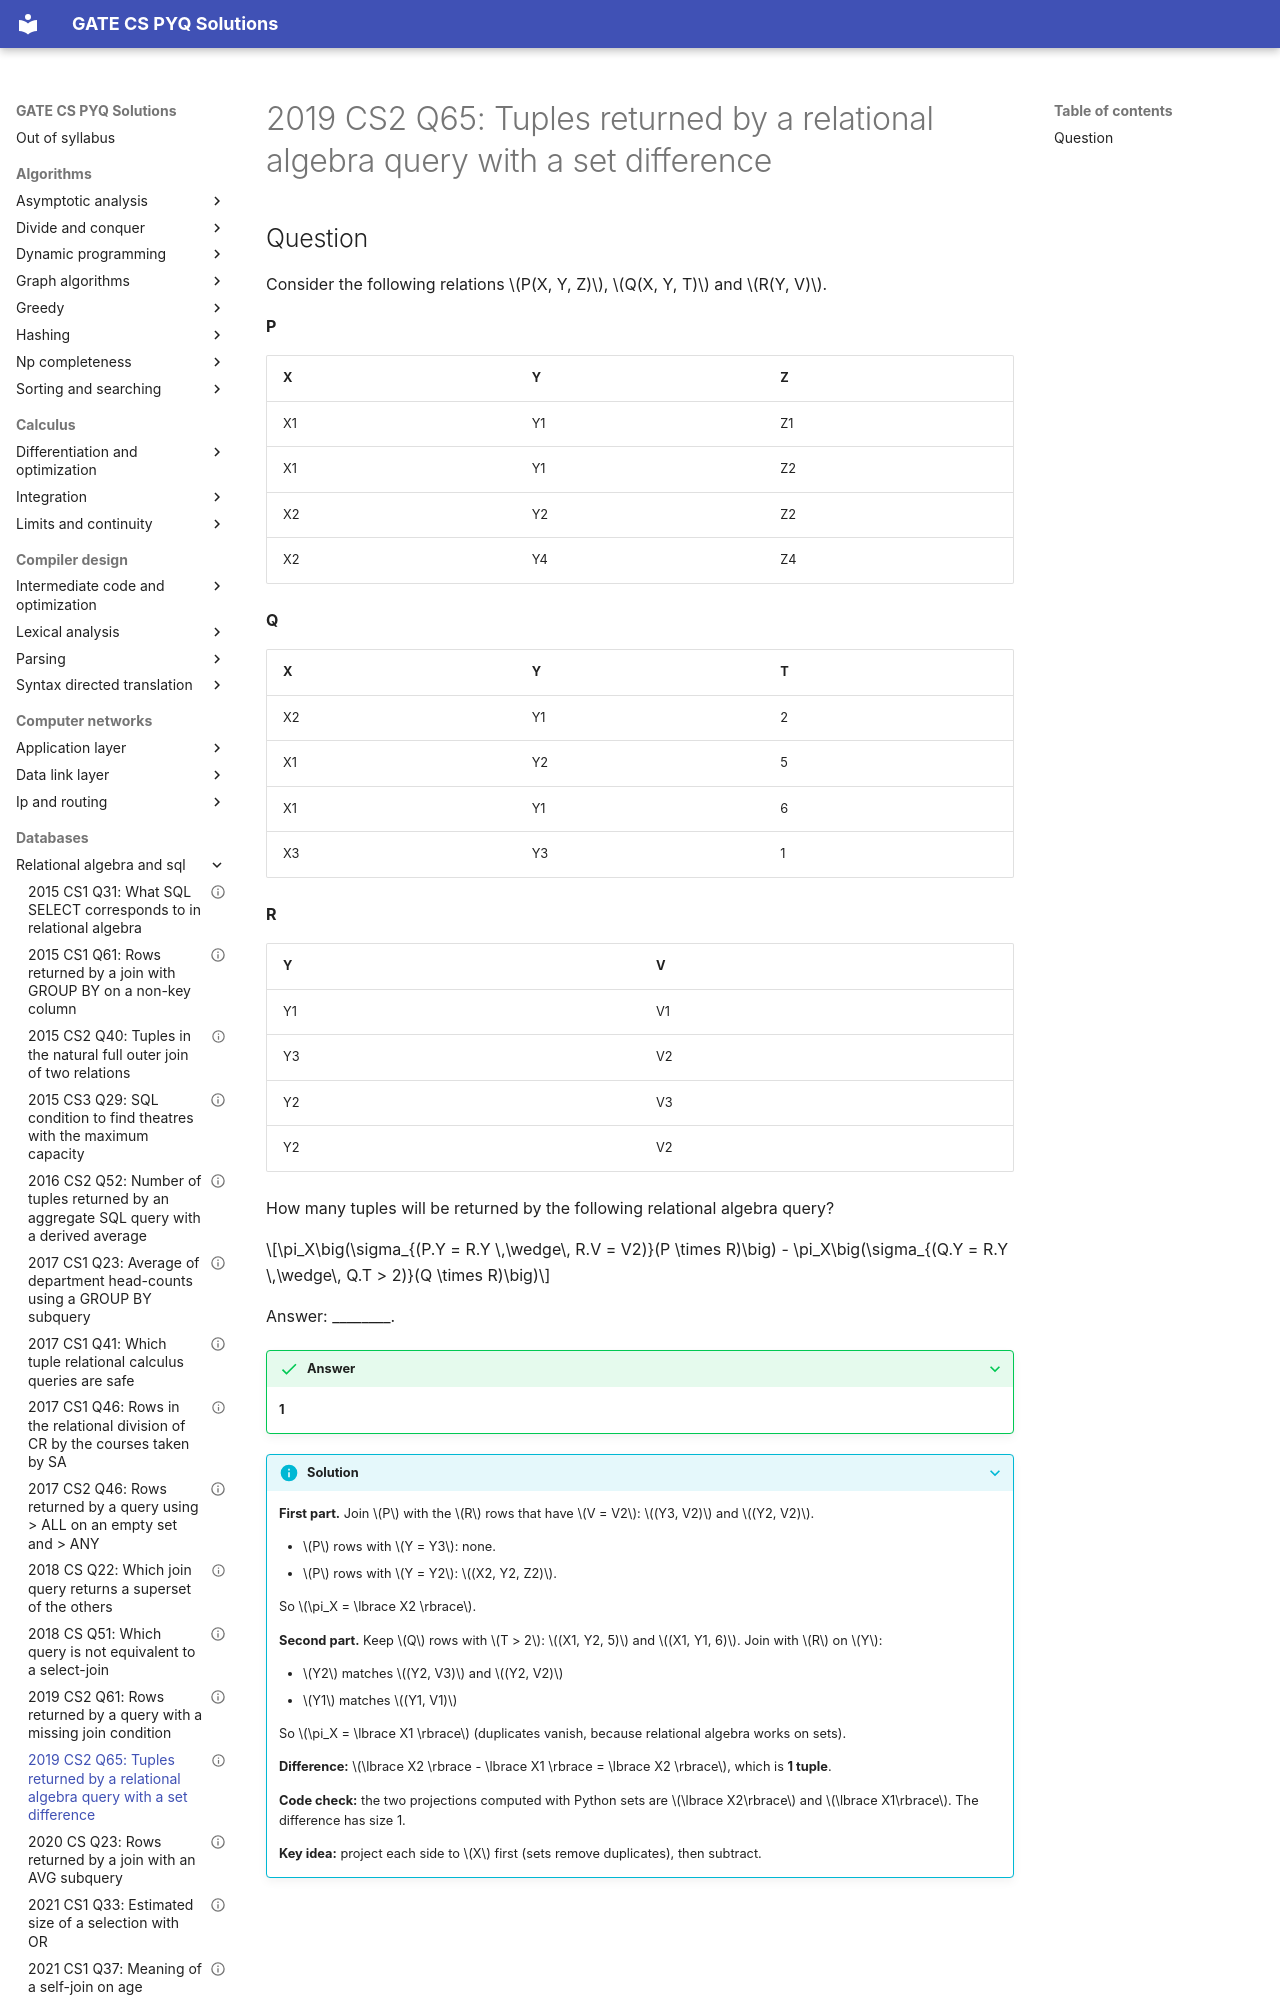

repository: saheenusman/GATE-PYQs · page: databases/relational-algebra-and-sql/2019-set2-q65/index.html · generator: mkdocs

---
title: "2019 CS2 Q65: Tuples returned by a relational algebra query with a set difference"
year: 2019
set: 2
paper: CS2
q_no: 65
subject: databases
topic: relational-algebra-and-sql
also: []
marks: 2
type: NAT
official_answer: "1 to 1"
status: verified
---

# 2019 CS2 Q65: Tuples returned by a relational algebra query with a set difference
